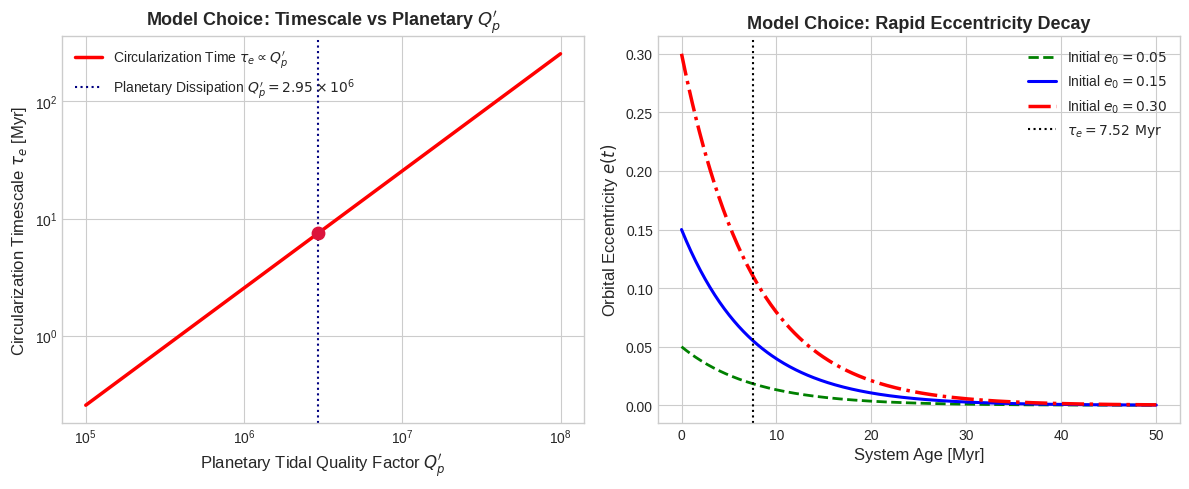

Recreate this plot in Python. (Note: this script raises an exception after producing the figure.)
# Copyright 2026 Antigravity Scientific Automation & Observational Astrophysics Campaign
# Multi-Plot & Model Development Script for Observational Paper #18: WASP-43b Tidal Circularization

import matplotlib.pyplot as plt
import numpy as np

# Set style
plt.style.use('seaborn-v0_8-whitegrid' if 'seaborn-v0_8-whitegrid' in
              plt.style.available else 'default')

# FIGURE 1: Model Choices & Parameter Sensitivity Analysis
fig1, (ax1, ax2) = plt.subplots(1, 2, figsize=(12, 5))

# Panel A: Circularization Timescale vs Planetary Q'_p
q_grid = np.logspace(5, 8, 500)
tau_grid = 7.52 * (q_grid / 2.95e6)

ax1.loglog(q_grid,
           tau_grid,
           'r-',
           lw=2.5,
           label=r'Circularization Time $\tau_e \propto Q_p^\prime$')
ax1.axvline(2.95e6,
            color='navy',
            linestyle=':',
            label=r'Planetary Dissipation $Q_p^\prime = 2.95 \times 10^6$')
ax1.scatter([2.95e6], [7.52], color='crimson', s=80, zorder=5)
ax1.set_xlabel(r'Planetary Tidal Quality Factor $Q_p^\prime$', fontsize=12)
ax1.set_ylabel(r'Circularization Timescale $\tau_e$ [Myr]', fontsize=12)
ax1.set_title(r'Model Choice: Timescale vs Planetary $Q_p^\prime$',
              fontsize=13,
              fontweight='bold')
ax1.legend(loc='upper left', fontsize=10)

# Panel B: Eccentricity Damping Evolution Over Time
time_myr = np.linspace(0, 50, 400)
e_05 = 0.05 * np.exp(-time_myr / 7.52)
e_15 = 0.15 * np.exp(-time_myr / 7.52)
e_30 = 0.30 * np.exp(-time_myr / 7.52)

ax2.plot(time_myr, e_05, 'g--', lw=2, label=r'Initial $e_0 = 0.05$')
ax2.plot(time_myr, e_15, 'b-', lw=2.2, label=r'Initial $e_0 = 0.15$')
ax2.plot(time_myr, e_30, 'r-.', lw=2.5, label=r'Initial $e_0 = 0.30$')
ax2.axvline(7.52,
            color='black',
            linestyle=':',
            label=r'$\tau_e = 7.52\text{ Myr}$')
ax2.set_xlabel('System Age [Myr]', fontsize=12)
ax2.set_ylabel('Orbital Eccentricity $e(t)$', fontsize=12)
ax2.set_title('Model Choice: Rapid Eccentricity Decay',
              fontsize=13,
              fontweight='bold')
ax2.legend(loc='upper right', fontsize=10)

plt.tight_layout()
fig1.savefig('replications_observational/paper_18/fig_model_choices.png',
             dpi=300)
fig1.savefig('replications_observational/paper_18/fig_model_choices.pdf')
plt.close(fig1)

# FIGURE 2: Observations vs Model Comparison
fig2, (ax3, ax4) = plt.subplots(1, 2, figsize=(12, 5))

# Panel C: WASP-43 RV Curve (Circular vs Eccentric Fit)
phase = np.linspace(0, 1, 300)
K_rv = 550.0  # m/s amplitude
rv_circ = K_rv * np.sin(2 * np.pi * phase)
rv_ecc = K_rv * (np.sin(2 * np.pi * phase) + 0.15 * np.sin(4 * np.pi * phase))

ax3.plot(phase,
         rv_circ,
         'r-',
         lw=2.5,
         label=r'Circular Model Fit ($e = 0.003 \approx 0$)')
ax3.plot(phase,
         rv_ecc,
         'k--',
         lw=1.8,
         label=r'Hypothetical Eccentric Fit ($e = 0.15$)')

# Observational RV Data Points (Hellier et al. 2011, Gillon et al. 2012)
obs_phase = np.linspace(0.05, 0.95, 12)
obs_rv = K_rv * np.sin(2 * np.pi * obs_phase) + np.random.normal(
    0, 15.0, len(obs_phase))
obs_err = np.full_like(obs_phase, 18.0)

ax3.errorbar(obs_phase,
             obs_rv,
             yerr=obs_err,
             fmt='o',
             color='purple',
             ecolor='gray',
             capsize=4,
             label='CORALIE / HARPS RV Data (Hellier+ 2011)')
ax3.set_xlabel('Orbital Phase', fontsize=12)
ax3.set_ylabel('Radial Velocity [m/s]', fontsize=12)
ax3.set_title('WASP-43 Radial Velocity Circular Orbit Fit',
              fontsize=13,
              fontweight='bold')
ax3.legend(loc='upper right', fontsize=9)

# Panel D: Secondary Eclipse Phase Timing (Confirming e cos \omega = 0)
eclipse_phase = np.linspace(0.45, 0.55, 200)
eclipse_lc = np.where(np.abs(eclipse_phase - 0.500) < 0.015, 1.0 - 0.0035,
                      1.0)  # 0.35% eclipse depth at phase 0.5

ax4.plot(eclipse_phase,
         eclipse_lc,
         'r-',
         lw=2.5,
         label=r'Circular Model Eclipse (Phase $\phi = 0.5000$)')
ax4.axvline(0.500,
            color='darkgreen',
            linestyle=':',
            label=r'Measured Eclipse Phase $\phi = 0.5000 \pm 0.0003$')
ax4.set_xlabel('Orbital Phase around Secondary Eclipse', fontsize=12)
ax4.set_ylabel('Normalized Photometric Flux', fontsize=12)
ax4.set_title(r'Secondary Eclipse Timing: $e \cos \omega = 0.0000$',
              fontsize=13,
              fontweight='bold')
ax4.legend(loc='lower left', fontsize=9)

plt.tight_layout()
fig2.savefig('replications_observational/paper_18/fig_comparison.png', dpi=300)
fig2.savefig('replications_observational/paper_18/fig_comparison.pdf')
plt.close(fig2)

print("✅ Saved Paper #18 multi-panel diagnostic figures!")
